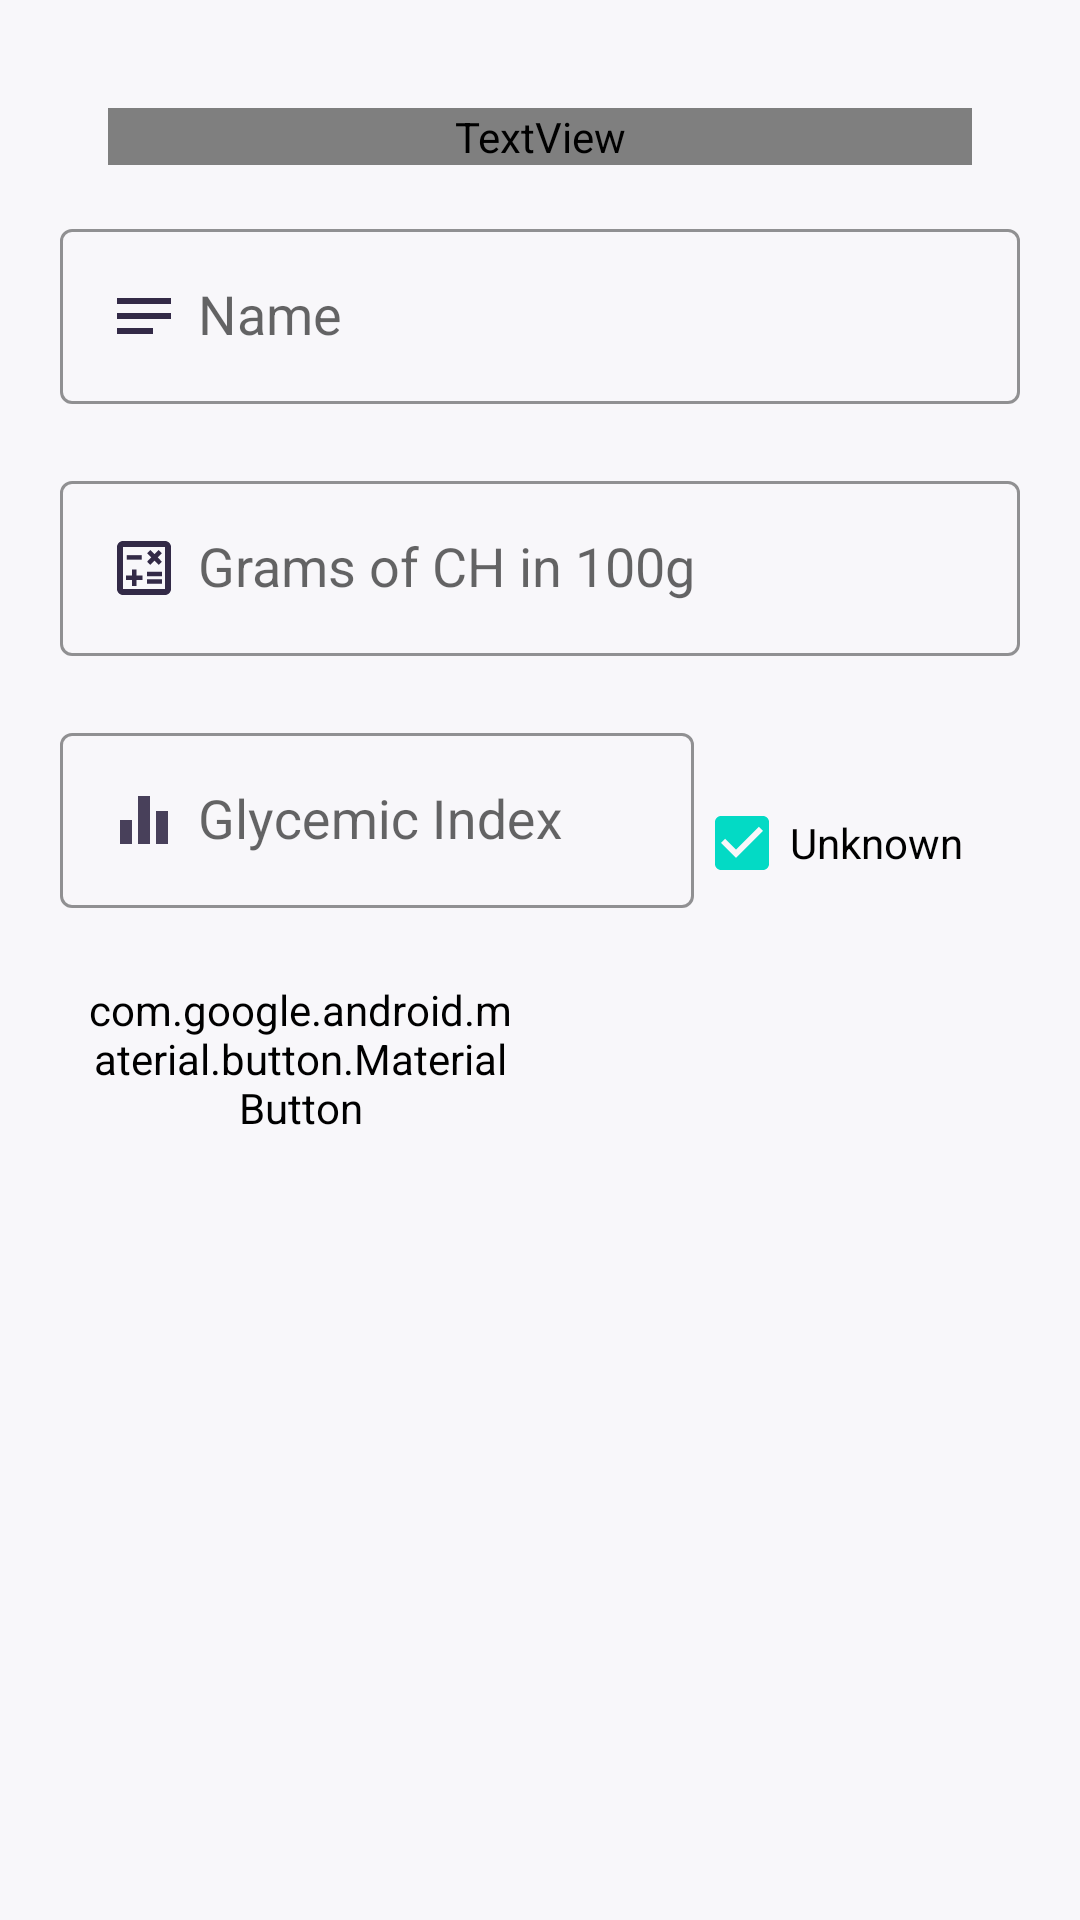

This screen was rendered from an Android layout file. Write that file and the resources it references.
<!-- AndroidManifest.xml: application theme AppTheme -->
<!-- res/layout/add_food_form.xml -->
<?xml version="1.0" encoding="utf-8"?>
<LinearLayout xmlns:android="http://schemas.android.com/apk/res/android"
    xmlns:app="http://schemas.android.com/apk/res-auto"
    xmlns:tools="http://schemas.android.com/tools"
    android:layout_width="match_parent"
    android:layout_height="match_parent"
    android:orientation="vertical"
    android:padding="20dp"
    android:background="@color/colorAppBackground">

    <ScrollView
        android:layout_width="match_parent"
        android:layout_height="match_parent"
        tools:ignore="UselessParent">

        <LinearLayout
            android:layout_width="match_parent"
            android:layout_height="wrap_content"
            android:orientation="vertical">

            <TextView
                android:id="@+id/food_form_title_add"
                style="@style/DetailsMainTitle"
                android:layout_width="match_parent"
                android:layout_height="wrap_content"
                android:padding="0dp"
                android:text="@string/add_food_dialog_title"
                android:textAllCaps="false"
                tools:text="@string/add_food_dialog_title" />

            <TextView
                android:id="@+id/dialog_message_add"
                style="@style/GIInfo"
                android:layout_width="match_parent"
                android:layout_height="wrap_content"
                android:padding="8dp"
                android:text="@string/add_food_dialog_message"
                android:visibility="gone"
                tools:text="@string/add_food_dialog_message" />

            <com.google.android.material.textfield.TextInputLayout
                android:id="@+id/ti_event_name"
                style="@style/myFormEditText"
                android:layout_width="match_parent"
                android:layout_height="wrap_content"
                android:hint="@string/measurementNameField"
                app:errorEnabled="true">

                <com.google.android.material.textfield.TextInputEditText
                    android:id="@+id/edit_food_name"
                    android:layout_width="match_parent"
                    android:layout_height="wrap_content"
                    android:drawableStart="@drawable/ic_notes"
                    android:drawablePadding="@dimen/drawablePadding_form_icons"
                    android:textAppearance="@style/TextAppearance.AppCompat.Medium" />

            </com.google.android.material.textfield.TextInputLayout>

            <com.google.android.material.textfield.TextInputLayout
                android:id="@+id/ti_event_quantity"
                style="@style/myFormEditText"
                android:layout_width="match_parent"
                android:layout_height="wrap_content"
                android:hint="@string/food_chgrams_field"
                app:errorEnabled="true">

                <com.google.android.material.textfield.TextInputEditText
                    android:id="@+id/edit_food_chgrams"
                    android:layout_width="match_parent"
                    android:layout_height="wrap_content"
                    android:drawableStart="@drawable/ic_calculate"
                    android:drawablePadding="@dimen/drawablePadding_form_icons"
                    android:inputType="number"
                    android:textAppearance="@style/TextAppearance.AppCompat.Medium" />
            </com.google.android.material.textfield.TextInputLayout>

            <LinearLayout
                android:layout_width="match_parent"
                android:layout_height="wrap_content"
                android:orientation="horizontal">

                <com.google.android.material.textfield.TextInputLayout
                    android:id="@+id/ti_event_gi"
                    style="@style/myFormEditText"
                    android:layout_width="wrap_content"
                    android:layout_height="match_parent"
                    android:layout_weight="8"
                    android:hint="@string/food_gi_field"
                    app:errorEnabled="true">

                    <com.google.android.material.textfield.TextInputEditText
                        android:id="@+id/edit_food_gi"
                        android:layout_width="match_parent"
                        android:layout_height="wrap_content"
                        android:drawableStart="@drawable/ic_gi"
                        android:drawablePadding="@dimen/drawablePadding_form_icons"
                        android:inputType="number"
                        android:layout_gravity="center_vertical"
                        android:textAppearance="@style/TextAppearance.AppCompat.Medium" />
                </com.google.android.material.textfield.TextInputLayout>

                <com.google.android.material.checkbox.MaterialCheckBox
                    android:id="@+id/checkbox_unknown_gi"
                    android:layout_width="wrap_content"
                    android:layout_height="match_parent"
                    android:checkMark="@style/TextAppearance.AppCompat.Large"
                    android:checked="true"
                    android:text="@string/unknown"
                    android:layout_weight="1"/>
            </LinearLayout>

            <LinearLayout
                android:layout_width="match_parent"
                android:layout_height="match_parent"
                android:layout_gravity="bottom">

                <com.google.android.material.button.MaterialButton
                    android:id="@+id/btn_cancel"
                    style="@style/mySecondaryButton"
                    android:layout_width="wrap_content"
                    android:layout_height="wrap_content"
                    android:layout_weight="1"
                    android:text="@string/cancel"
                    tools:text="@string/cancel" />

                <com.google.android.material.button.MaterialButton
                    android:id="@+id/btn_save"
                    style="@style/myPrimaryButton"
                    android:layout_width="wrap_content"
                    android:layout_weight="1"
                    android:text="@string/save"
                    tools:text="@string/save" />
            </LinearLayout>
        </LinearLayout>
    </ScrollView>
</LinearLayout>
<!-- resources referenced by this layout -->
<resources>
  <color name="colorAppBackground">#F8F7FA</color>
  <dimen name="drawablePadding_form_icons">6dp</dimen>
  <!-- drawable ic_gi (drawable-anydpi) -->
  <vector xmlns:android="http://schemas.android.com/apk/res/android"
      android:width="24dp"
      android:height="24dp"
      android:viewportWidth="24"
      android:viewportHeight="24"
      android:tint="@color/onSurface"
      android:alpha="0.8">
    <path
        android:fillColor="@color/onSurface"
        android:pathData="M10,20h4L14,4h-4v16zM4,20h4v-8L4,12v8zM16,9v11h4L20,9h-4z"/>
  </vector>
  <!-- drawable ic_notes (drawable) -->
  <vector android:alpha="0.9" android:autoMirrored="true"
      android:height="24dp" android:tint="@color/colorIconAddDialog"
      android:viewportHeight="24" android:viewportWidth="24"
      android:width="24dp" xmlns:android="http://schemas.android.com/apk/res/android">
      <path android:fillColor="@color/colorIconAddDialog" android:pathData="M3,18h12v-2L3,16v2zM3,6v2h18L21,6L3,6zM3,13h18v-2L3,11v2z"/>
  </vector>
  <string name="add_food_dialog_message">Enter the data of the new food item:</string>
  <string name="add_food_dialog_title">Add new food item</string>
  <string name="cancel">Cancel</string>
  <string name="food_chgrams_field">Grams of CH in 100g</string>
  <string name="food_gi_field">Glycemic Index</string>
  <string name="measurementNameField">Name</string>
  <string name="save">Save</string>
  <string name="unknown">Unknown</string>
  <style name="DetailsMainTitle">
          <item name="android:textStyle">bold</item>
          <item name="android:textColor">@color/colorTitle</item>
          <item name="android:textAllCaps">true</item>
          <item name="android:textSize">22sp</item>
          <item name="android:layout_margin">16dp</item>
          <item name="android:gravity">center_horizontal</item>
      </style>
  <style name="GIInfo" parent="Theme.MaterialComponents.Light.Dialog">
          <item name="android:textSize">18sp</item>
          <item name="android:paddingRight">10dp</item>
          <item name="android:paddingLeft">10dp</item>
      </style>
  <style name="myFormEditText" parent="@style/Widget.MaterialComponents.TextInputLayout.OutlinedBox">
          <item name="hintTextColor">@color/colorGray</item>
          <item name="boxStrokeColor">@color/colorAccent</item>
          <item name="android:backgroundTint">@color/colorAppBackground</item>
      </style>
  <style name="myPrimaryButton" parent="myButton">
          <item name="android:backgroundTint">@color/colorPrimary</item>
          <item name="android:textColor">@color/primaryTextButtonColor</item>
      </style>
  <style name="mySecondaryButton" parent="@style/Widget.MaterialComponents.Button.TextButton">
          <item name="android:backgroundTint">@color/transparent</item>
          <item name="android:textColor">@color/secondaryTextButtonColor</item>
          <item name="android:layout_gravity">bottom</item>
      </style>
  <style name="AppTheme" parent="Theme.MaterialComponents.DayNight.DarkActionBar">
          
          <item name="colorPrimary">@color/colorPrimary</item>
          <item name="colorPrimaryDark">@color/colorPrimaryDark</item>
          <item name="colorAccent">@color/colorAccent</item>
      </style>
  <color name="colorIconAddDialog">@color/onSurface</color>
  <color name="onSurface">#1B1132</color>
  <color name="colorTitle">@color/colorPrimaryLight</color>
  <color name="colorGray">#BDBDBD</color>
  <color name="colorAccent">#358FAB</color>
  <style name="myButton" parent="@style/Widget.MaterialComponents.Button">
          <item name="android:layout_gravity">bottom</item>
          <item name="android:backgroundTint">@color/colorPrimary</item>
      </style>
  <color name="colorPrimary">#433c49</color>
  <color name="primaryTextButtonColor">@color/colorPrimaryLight</color>
  <color name="transparent">#00000000</color>
  <color name="secondaryTextButtonColor">@color/colorPrimaryLight</color>
  <color name="colorPrimaryDark">#1d191f</color>
  <color name="colorPrimaryLight">#eddaf1</color>
</resources>
